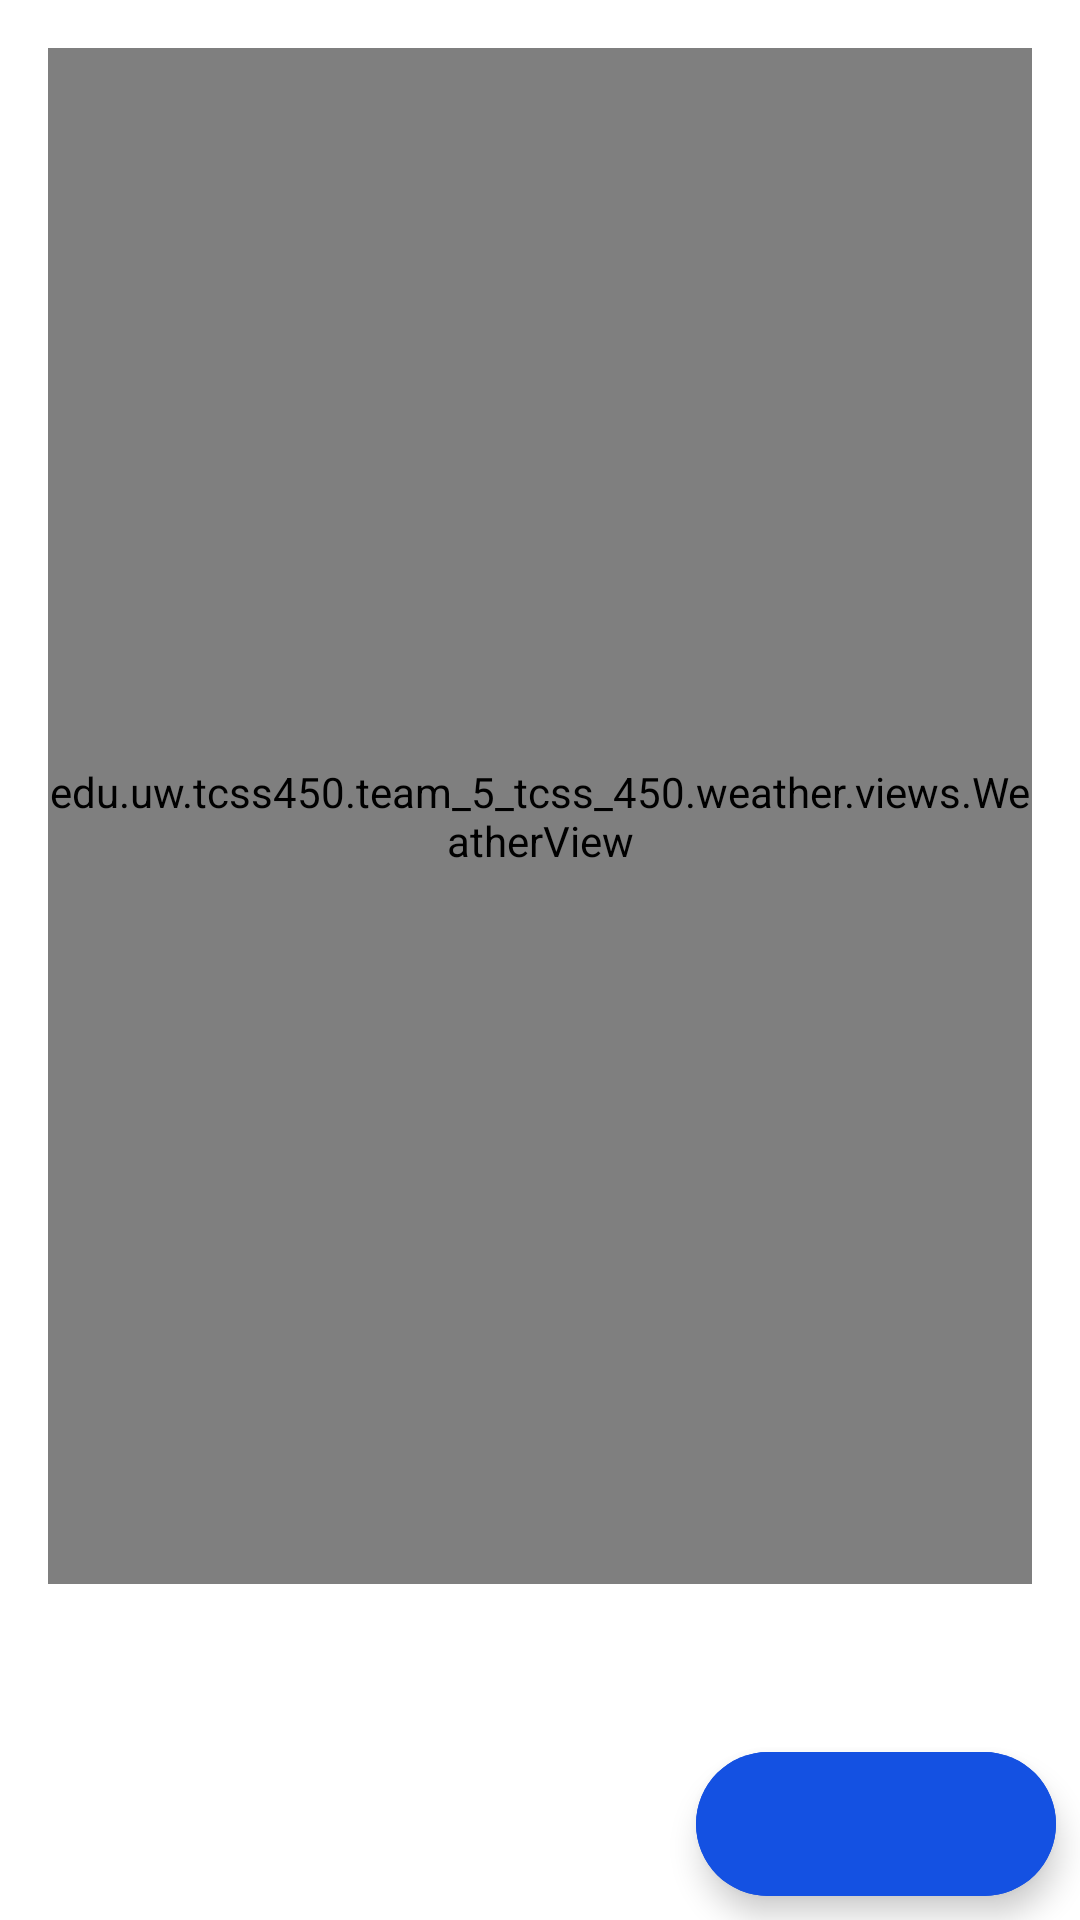

Android layout source for this screen:
<!-- AndroidManifest.xml: fallback theme Theme.MaterialComponents.DayNight.NoActionBar -->
<!-- res/layout/fragment_weather_locations.xml -->
<?xml version="1.0" encoding="utf-8"?>
<androidx.constraintlayout.widget.ConstraintLayout xmlns:android="http://schemas.android.com/apk/res/android"
    xmlns:app="http://schemas.android.com/apk/res-auto"
    xmlns:tools="http://schemas.android.com/tools"
    android:id="@+id/frameLayout"
    android:layout_width="match_parent"
    android:layout_height="match_parent"
    android:layout_marginBottom="64dp"
    tools:context=".weather.fragments.WeatherLocationsFragment">

    <androidx.core.widget.NestedScrollView
        android:id="@+id/nestedScrollView"
        android:layout_width="0dp"
        android:layout_height="0dp"
        app:layout_constraintBottom_toBottomOf="parent"
        app:layout_constraintEnd_toEndOf="parent"
        app:layout_constraintStart_toStartOf="parent"
        app:layout_constraintTop_toTopOf="parent">

        <LinearLayout
            android:layout_width="match_parent"
            android:layout_height="match_parent"
            android:orientation="vertical">

            <edu.uw.tcss450.team_5_tcss_450.weather.views.WeatherView
                android:id="@+id/weather_current"
                android:layout_width="match_parent"
                android:layout_height="512dp"
                android:layout_marginStart="16dp"
                android:layout_marginTop="16dp"
                android:layout_marginEnd="16dp"
                android:layout_marginBottom="16dp"
                app:layout_constrainedHeight="false" />

            <androidx.recyclerview.widget.RecyclerView
                android:id="@+id/locations"
                android:layout_width="match_parent"
                android:layout_height="match_parent"
                android:layout_marginStart="16dp"
                android:layout_marginEnd="16dp"
                tools:listitem="@layout/weather_location_row_view">

            </androidx.recyclerview.widget.RecyclerView>

        </LinearLayout>
    </androidx.core.widget.NestedScrollView>

    <com.google.android.material.floatingactionbutton.ExtendedFloatingActionButton
        android:id="@+id/button_add_weather_location"
        android:layout_width="wrap_content"
        android:layout_height="wrap_content"
        android:layout_marginEnd="8dp"
        android:layout_marginBottom="8dp"
        android:backgroundTint="@color/primaryColor"
        android:clickable="true"
        android:textColor="@color/primaryTextColor"
        app:icon="@drawable/ic_create_new_chat_24dp"
        app:layout_constraintBottom_toBottomOf="@+id/nestedScrollView"
        app:layout_constraintEnd_toEndOf="parent" />

    <com.google.android.material.floatingactionbutton.ExtendedFloatingActionButton
        android:id="@+id/button_add_zip_location"
        android:layout_width="wrap_content"
        android:layout_height="wrap_content"
        android:layout_marginEnd="8dp"
        android:layout_marginBottom="8dp"
        android:backgroundTint="@color/primaryColor"
        android:clickable="true"
        app:icon="@drawable/ic_baseline_add_location_24dp"
        android:textColor="@color/primaryTextColor"
        android:visibility="gone"
        android:text="Zip Code"
        app:layout_constraintBottom_toTopOf="@+id/button_add_weather_location"
        app:layout_constraintEnd_toEndOf="parent" />

    

</androidx.constraintlayout.widget.ConstraintLayout>
<!-- res/layout/weather_location_row_view.xml (included above) -->
<?xml version="1.0" encoding="utf-8"?>
<LinearLayout xmlns:android="http://schemas.android.com/apk/res/android"
    xmlns:app="http://schemas.android.com/apk/res-auto"
    xmlns:tools="http://schemas.android.com/tools"
    android:layout_width="match_parent"
    android:layout_height="wrap_content"
    android:orientation="horizontal">

    <Button
        android:id="@+id/button_location"
        android:layout_width="match_parent"
        android:layout_height="wrap_content"
        android:layout_weight="1"
        android:text="Button" />

    <ImageButton
        android:id="@+id/button_location_delete"
        android:layout_width="128dp"
        android:layout_height="match_parent"
        android:layout_weight="1"
        android:baselineAlignBottom="false"
        android:textAlignment="center"
        app:srcCompat="@drawable/ic_delete_forever_white_24dp" />

</LinearLayout>
<!-- resources referenced by this layout -->
<resources>
  <color name="primaryColor">#1451e2</color>
  <color name="primaryTextColor">#ffffff</color>
  <!-- drawable ic_delete_forever_white_24dp (drawable) -->
  <vector android:alpha="0.95" android:height="24dp"
      android:tint="#FFFFFF" android:viewportHeight="24"
      android:viewportWidth="24" android:width="24dp" xmlns:android="http://schemas.android.com/apk/res/android">
      <path android:fillColor="@android:color/white" android:pathData="M6,19c0,1.1 0.9,2 2,2h8c1.1,0 2,-0.9 2,-2L18,7L6,7v12zM8.46,11.88l1.41,-1.41L12,12.59l2.12,-2.12 1.41,1.41L13.41,14l2.12,2.12 -1.41,1.41L12,15.41l-2.12,2.12 -1.41,-1.41L10.59,14l-2.13,-2.12zM15.5,4l-1,-1h-5l-1,1L5,4v2h14L19,4z"/>
  </vector>
</resources>
